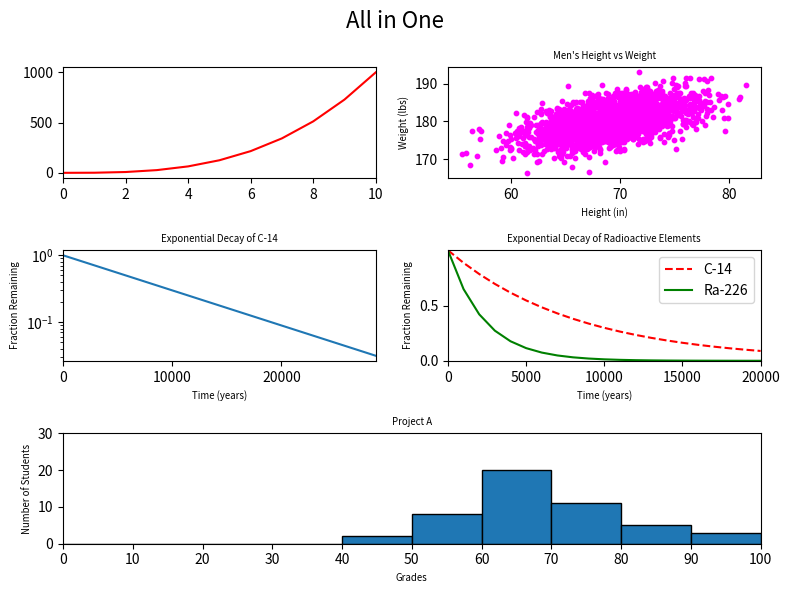

Write the Python code that produced this figure.
#!/usr/bin/env python3
import numpy as np
import matplotlib.pyplot as plt

y0 = np.arange(0, 11) ** 3

mean = [69, 0]
cov = [[15, 8], [8, 15]]
np.random.seed(5)
x1, y1 = np.random.multivariate_normal(mean, cov, 2000).T
y1 += 180

x2 = np.arange(0, 28651, 5730)
r2 = np.log(0.5)
t2 = 5730
y2 = np.exp((r2 / t2) * x2)

x3 = np.arange(0, 21000, 1000)
r3 = np.log(0.5)
t31 = 5730
t32 = 1600
y31 = np.exp((r3 / t31) * x3)
y32 = np.exp((r3 / t32) * x3)

np.random.seed(5)
student_grades = np.random.normal(68, 15, 50)

# Define the figure size and Title
figures = plt.figure(figsize=(8, 6))
figures.suptitle('All in One', fontsize=16)

# Create the first subplot
ax1 = figures.add_subplot(321)
ax1.set_xlim(0, 10)
ax1.plot(y0, color='red',)
ax1.set_yticks(np.arange(0, 1001, 500))

# Create the second subplot
ax2 = figures.add_subplot(322)
ax2.set_xlabel('Height (in)', fontsize='x-small')
ax2.set_ylabel('Weight (lbs)', fontsize='x-small')
ax2.set_title('Men\'s Height vs Weight', fontsize='x-small')
ax2.scatter(x1, y1, c='magenta', s=10)
ax2.set_yticks(np.arange(170, 195, 10))
ax2.set_xticks(np.arange(60, 85, 10))

# Create the third subplot
ax3 = figures.add_subplot(323)
ax3.set_xlabel('Time (years)', fontsize='x-small')
ax3.set_ylabel('Fraction Remaining', fontsize='x-small')
ax3.set_title('Exponential Decay of C-14', fontsize='x-small')
ax3.set_yscale('log')
ax3.set_xlim(0, 28650)
ax3.plot(x2, y2)
ax3.set_xticks(np.arange(0, 29000, 10000))

# Create the fourth subplot
ax4 = figures.add_subplot(324)
ax4.set_xlabel('Time (years)', fontsize='x-small')
ax4.set_ylabel('Fraction Remaining', fontsize='x-small')
ax4.set_title('Exponential Decay of Radioactive Elements', fontsize='x-small')
ax4.set_xlim(0, 20000)
ax4.set_ylim(0.0, 1.0)
ax4.set_xticks(np.arange(0, 20001, 5000))
ax4.set_yticks(np.arange(0.0, 1.0, 0.5))
ax4.plot(x3, y31, '--r', label='C-14')
ax4.plot(x3, y32, 'g', label='Ra-226')
ax4.legend()

# Create the fifth subplot
ax5 = figures.add_subplot(313)
ax5.set_xlabel('Grades', fontsize='x-small')
ax5.set_ylabel('Number of Students', fontsize='x-small')
ax5.set_title('Project A', fontsize='x-small')
ax5.set_xlim(0, 100)
ax5.set_xticks(np.arange(0, 101, 10))
ax5.set_ylim(0, 30)
ax5.set_yticks(np.arange(0, 31, 10))
ax5.hist(student_grades, bins=range(0, 101, 10), edgecolor='black')

# Auto adjust the layout
plt.tight_layout()
plt.show()
